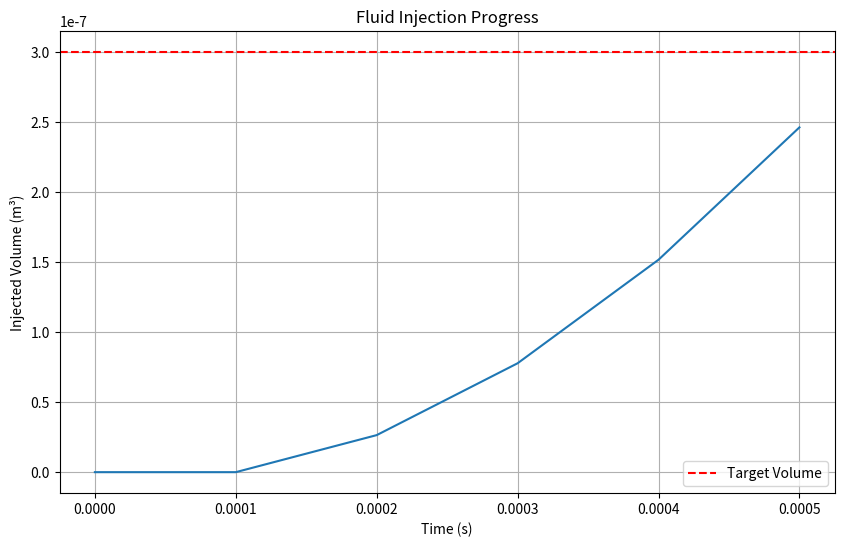
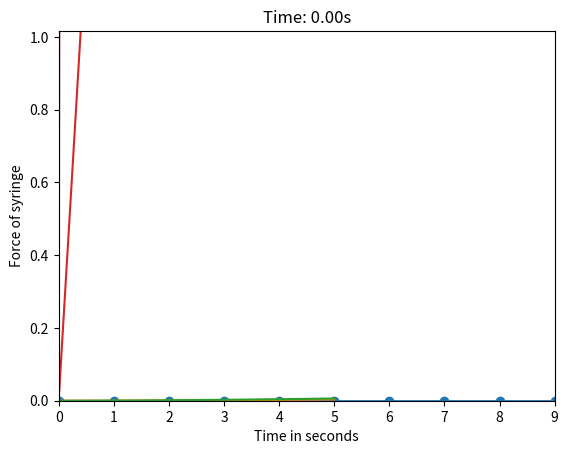

Here is the Python script that generated these plots, in order:
import numpy as np
import matplotlib.pyplot as plt
import matplotlib.animation as animation

n = 10
k = 1500 * (n - 2)  # spring constant, n-2 since we have a dashpot
l = 60e-3 / (n - 2)  # natural length of springs
mass = 1.8e-3 / (n - 2)  # mass of each small mass in chain
ds = 1e-3  # distance of needle to skin
df = ds + 1.55e-3  # adding thickness of skin to ds
dm = df + 10e-3  # adding thickness of fat to df
di = 16e-3  # distance from beginning of muscle to point of injection
mu_s = 1000  # stiffness of skin
mu_f = 20000  # stiffness of fat
mu_m = 100000  # stiffness of muscle
spring_length = 0.035 / (n - 3)  # compressed length of springs

# plunger part
Mp = 0.002  # mass of plunger
Ms = 0.0035  # mass of barrel

# Create mass matrix
m = np.diag([mass] * (n - 2) + [Mp] + [Ms])

eta = 10  # viscocity coefficient
Nf = 2  # normal force of seal against syringe
mu_k = 0.5  # coefficient of friction for seal of syringe
C_p = 0.033  # coefficicient for viscous damping
A_p = 5.88e-5  # cross sectional area of syringe
volume_of_fluid = 0.3e-6  # volume that needs to be injected
mu = 0.00089  # fluid viscocity
Ln = 16e-3  # L = needle length
r = 0.205e-3  # needle radius
L = 34e-3

f_max = 150000  # resistive force of skin before its punctured
u_puncture = 2.2e-3  # disaplacement of skin before it punctures
s = 1000  # coefficient of tan (how sharp is transition)

F_friction = Nf * mu_k

A_DD = np.zeros((n, n))

for _ in range(n):
    if _ == 0:
        A_DD[_, _] = -k
        A_DD[_, _ + 1] = k
    elif _ == n - 2:
        A_DD[_, _] = -k
        A_DD[_, _ - 1] = k
    elif _ == n - 1:
        A_DD[_, _] = 0  # all zeros since nothing depends on displacement yet
    else:
        A_DD[_, _] = -2 * k
        A_DD[_, _ - 1] = k
        A_DD[_, _ + 1] = k

B_DD = np.zeros(n)
B_DD[0] = -k * l

dt = 0.0001
N = 100000

initial_positions = np.linspace(0, spring_length, n)
natural_positions = np.linspace(0, l, n)

u = np.zeros((n, N))
v = np.zeros((n, N))
a = np.zeros((n, N))

# NEW: Track fluid injection from the beginning
total_volume = 0
injection_started = False
Q_history = np.zeros(N)

# things to track

for i in range(1, N):
    if u[-1, i - 1] >= ds:
        break
    else:
        # Update B_DD for plunger/barrel
        B_DD[-2] = k * l + A_p * eta / L * (v[-1, i - 1] - v[-2, i - 1])
        B_DD[-1] = - A_p * eta / L * (v[-1, i - 1] - v[-2, i - 1])

        # Compute forces if barrel sticks
        forces_if_stuck = A_DD @ u[:, i - 1] + B_DD
        F_plunger_if_stuck = forces_if_stuck[-2]

        # NEW: Calculate flow rate before slip adjustment
        Q = A_p * v[-2, i - 1]  # Flow rate from plunger movement

        # Track fluid injection if needle is in tissue
        if u[-1, i - 1] > 0 and Q > 0:  # If needle is touching tissue and plunger is moving
            total_volume += Q * dt
            injection_started = True

        Q_history[i] = Q

        # Adjust for slip if necessary
        forces = forces_if_stuck.copy()
        if abs(F_plunger_if_stuck) >= F_friction:
            forces[-1] = F_plunger_if_stuck - np.sign(F_plunger_if_stuck) * F_friction

        # Solve once
        a[:, i] = np.linalg.solve(m, forces)
        v[:, i] = v[:, i - 1] + dt * a[:, i]
        u[:, i] = u[:, i - 1] + dt * v[:, i]

        # Fix first mass
        v[0, i] = 0
        u[0, i] = 0

        # NEW: Check if we've injected enough fluid
        if total_volume >= volume_of_fluid:
            break

end_phase1 = i

if total_volume < volume_of_fluid:
    # part where it enters skin
    for i in range(end_phase1, N):
        if u[-1, i - 1] >= df:
            break

        z = s * (u[-1, i - 1] - ds - u_puncture)
        A_DD[-1, -1] = -k - mu_s * np.tanh(z)
        B_DD[-1] = - A_p * eta / L * (v[-1, i - 1] - v[-2, i - 1]) + ds * mu_s * np.tanh(z) + f_max * (1 - np.tanh(z))
        B_DD[-2] = k * l + A_p * eta / L * (v[-1, i - 1] - v[-2, i - 1])

        forces_if_stuck = A_DD @ u[:, i - 1] + B_DD
        F_plunger_if_stuck = forces_if_stuck[-2]

        # NEW: Calculate flow rate
        Q = A_p * v[-2, i - 1]
        if Q > 0:
            total_volume += Q * dt
        Q_history[i] = Q

        forces = forces_if_stuck.copy()
        if abs(F_plunger_if_stuck) >= F_friction:
            forces[-1] = F_plunger_if_stuck - np.sign(F_plunger_if_stuck) * F_friction

        a[:, i] = np.linalg.solve(m, forces)
        v[:, i] = v[:, i - 1] + dt * a[:, i]
        u[:, i] = u[:, i - 1] + dt * v[:, i]

        v[0, i] = 0
        u[0, i] = 0

        # NEW: Check if we've injected enough fluid
        if total_volume >= volume_of_fluid:
            break

end_phase2 = i

if total_volume < volume_of_fluid:
    # moving onto fat through to muscle
    for i in range(end_phase2, N):
        if u[-1, i - 1] >= dm:
            break

        A_DD[-1, -1] = -k - mu_f
        B_DD[-1] = -A_p * eta / L * (v[-1, i - 1] - v[-2, i - 1]) - mu_s * (df - ds) + mu_f * df
        B_DD[-2] = k * l + A_p * eta / L * (v[-1, i - 1] - v[-2, i - 1])

        forces_if_stuck = A_DD @ u[:, i - 1] + B_DD
        F_plunger_if_stuck = forces_if_stuck[-2]

        # NEW: Calculate flow rate
        Q = A_p * v[-2, i - 1]
        if Q > 0:
            total_volume += Q * dt
        Q_history[i] = Q

        forces = forces_if_stuck.copy()
        if abs(F_plunger_if_stuck) >= F_friction:
            forces[-1] = F_plunger_if_stuck - np.sign(F_plunger_if_stuck) * F_friction

        a[:, i] = np.linalg.solve(m, forces)
        v[:, i] = v[:, i - 1] + dt * a[:, i]
        u[:, i] = u[:, i - 1] + dt * v[:, i]

        v[0, i] = 0
        u[0, i] = 0

        # NEW: Check if we've injected enough fluid
        if total_volume >= volume_of_fluid:
            break

end_phase3 = i

if total_volume < volume_of_fluid:
    # moving onto muscle through to point of injection
    for i in range(end_phase3, N):
        if u[-1, i - 1] >= di:
            break

        A_DD[-1, -1] = -k - mu_m
        B_DD[-1] = -A_p * eta / L * (v[-1, i - 1] - v[-2, i - 1]) - mu_s * (df - ds) - mu_f * (dm - df) + mu_m * dm
        B_DD[-2] = k * l + A_p * eta / L * (v[-1, i - 1] - v[-2, i - 1])

        forces_if_stuck = A_DD @ u[:, i - 1] + B_DD
        F_plunger_if_stuck = forces_if_stuck[-2]

        # NEW: Calculate flow rate
        Q = A_p * v[-2, i - 1]
        if Q > 0:
            total_volume += Q * dt
        Q_history[i] = Q

        forces = forces_if_stuck.copy()
        if abs(F_plunger_if_stuck) >= F_friction:
            forces[-1] = F_plunger_if_stuck - np.sign(F_plunger_if_stuck) * F_friction

        a[:, i] = np.linalg.solve(m, forces)
        v[:, i] = v[:, i - 1] + dt * a[:, i]
        u[:, i] = u[:, i - 1] + dt * v[:, i]

        v[0, i] = 0
        u[0, i] = 0

        # NEW: Check if we've injected enough fluid
        if total_volume >= volume_of_fluid:
            break

end_phase4 = i

if total_volume < volume_of_fluid:
    # plunger part - only if we haven't injected all fluid yet
    for i in range(end_phase4, N):
        # Compute flow rate from plunger
        Q = A_p * v[-2, i - 1]

        if total_volume >= volume_of_fluid:
            break

        if Q > 0:
            total_volume += Q * dt
        Q_history[i] = Q

        # Pressure drop in the needle
        delta_p = 8 * mu * Ln * Q / (np.pi * r ** 4)

        # Update B_DD including all resistances for the barrel
        B_DD_internal = B_DD.copy()
        B_DD_internal[-1] = (
                A_p * eta / L * (v[-1, i - 1] - v[-2, i - 1])
                + Nf * mu_k
                + A_p * delta_p
                + C_p * v[-1, i - 1]
        )
        B_DD_internal[-2] = k * l + A_p * eta / L * (v[-1, i - 1] - v[-2, i - 1])

        forces_internal = A_DD[:-1, :-1] @ u[:-1, i - 1] + B_DD_internal[:-1]
        F_plunger_if_stuck = forces_internal[-1]

        forces_internal_full = np.zeros(n)
        forces_internal_full[:-1] = forces_internal
        forces_internal_full[-1] = F_plunger_if_stuck
        if abs(F_plunger_if_stuck) >= F_friction:
            forces_internal_full[-1] = F_plunger_if_stuck - np.sign(F_plunger_if_stuck) * F_friction

        a_internal = np.linalg.solve(m, forces_internal_full)
        v[:, i] = v[:, i - 1] + dt * a_internal
        u[:, i] = u[:, i - 1] + dt * v[:, i]
        a[:, i] = a_internal

        v[0, i] = 0
        u[0, i] = 0

        v[-1, i] = v[-1, i - 1]
        u[-1, i] = u[-1, i - 1]

        print(f"Phase 5: {total_volume:.6f}, {volume_of_fluid:.6f}, {Q:.6f}")

end_phase5 = i

# plotting
print(f"All of the fluid injected in {dt * i} seconds")
print(f"Final injected volume: {total_volume:.6f} m³")
print(f"Target volume: {volume_of_fluid:.6f} m³")

u = u[:, 0:end_phase5]
v = v[:, 0:end_phase5]
a = a[:, 0:end_phase5]
Q_history = Q_history[0:end_phase5]

# NEW: Plot injection progress
plt.figure(figsize=(10, 6))
time_axis = np.arange(end_phase5) * dt
cumulative_volume = np.cumsum(np.where(Q_history > 0, Q_history * dt, 0))
plt.plot(time_axis, cumulative_volume)
plt.axhline(y=volume_of_fluid, color='r', linestyle='--', label='Target Volume')
plt.xlabel('Time (s)')
plt.ylabel('Injected Volume (m³)')
plt.title('Fluid Injection Progress')
plt.legend()
plt.grid(True)
plt.show()

# Rest of your plotting code remains the same...
# animating
total_steps = i
fig, ax = plt.subplots()
line, = ax.plot(np.arange(n), u[:, 0], 'o-', lw=2)
ax.set_xlim(0, n - 1)
ax.set_ylim(0, di + 1)
ax.set_xlabel("Mass Index")
ax.set_ylabel("Displacement")
ax.set_title("Displacement of Masses Over Time")


def update(frame):
    line.set_ydata(u[:, frame])
    ax.set_title(f"Time: {frame * dt:.2f}s")
    return line,


ani = animation.FuncAnimation(fig, update, frames=range(0, total_steps, 2),
                              interval=30, blit=True)

plt.show()

plt.plot([i for i in range(end_phase5)], u[-1, :])
plt.xlabel("Time in seconds")
plt.ylabel("Displacement of syringe")
plt.show()

plt.plot([i for i in range(end_phase5)], u[-2, :])
plt.xlabel("Time in seconds")
plt.ylabel("Displacement of plunger")
plt.show()

plt.plot([i for i in range(end_phase5)], v[-1, :])
plt.xlabel("Time in seconds")
plt.ylabel("Velocity of syringe")
plt.show()

plt.plot([i for i in range(end_phase5)], a[-1, :])
plt.xlabel("Time in seconds")
plt.ylabel("Acceleration of syringe")
plt.show()

plt.plot([i for i in range(end_phase5)], Ms * a[-1, :])
plt.xlabel("Time in seconds")
plt.ylabel("Force of syringe")
plt.show()